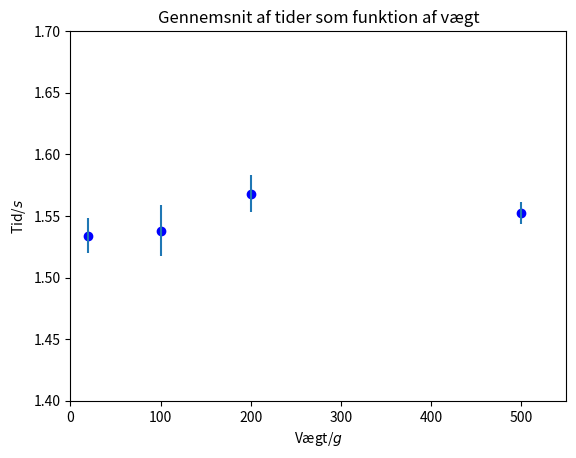
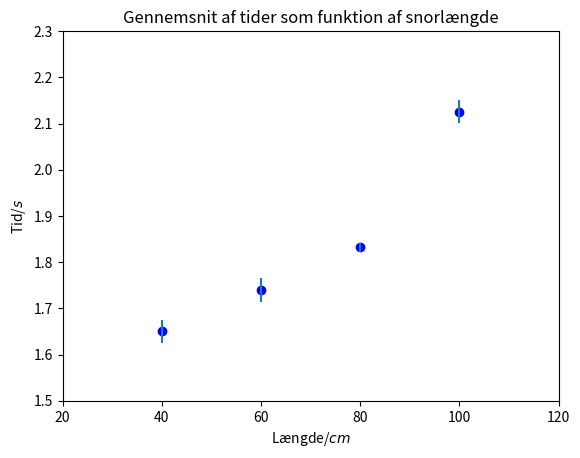
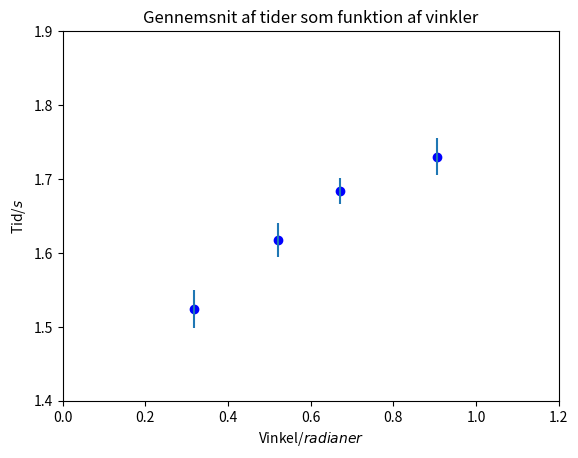

The matplotlib source for these figures, in order:
# Importerer de forskellige pakker
import numpy as np
import matplotlib.pyplot as plt

##########Forsøg 1 - Variende Vægt:############

#Jeg skriver nu vores data fra første forsøg ind
#fordelt på x- og y-aksen
vægte = np.array([20,100,200,500])

#Vi tog fem målinger per skiftende vægt så jeg skriver
#dem alle ind, for senere at kunne regne videre på dem
vægttider = np.array([[1.51,1.56,1.52,1.51,1.57],
                      [1.47,1.56,1.58,1.54,1.54],
                      [1.59,1.53,1.54,1.59,1.59],
                      [1.57,1.54,1.53,1.55,1.57]])

#Jeg beregner nu gennemsnittet af min y-akse-data
vt_avg = np.mean(vægttider, axis = 1)

#Og NumPy tillader os at beregne standafvigelsen således
vt_std = np.std(vægttider,axis=1,ddof=1)/np.sqrt(len(vægttider))

#Jeg starter et nyt plot
plt.figure(1)
#Indsætter mine x-værdier og de beregnede y-gennemsnit
plt.plot(vægte,vt_avg,'bo')
#Lægger også usikkerhederne ind i plottet
plt.errorbar(vægte,vt_avg,vt_std,ls='None')
#Vælger en god x- og y-akseskalering
plt.xlim(0,550)
plt.ylim(1.4,1.7)
#Vælger titlen, så vi kan genkende forsøget senere
plt.title("Gennemsnit af tider som funktion af vægt")
#Giver akserne labels
plt.xlabel(r"Vægt/$g$")
plt.ylabel(r"Tid/$s$")
#Gemmer vores plot
plt.savefig("VægtFigur.jpg")


# Jeg gør nu det samme for vores andet forsøg



########Forsøg 2 - Skiftende Snorlængde:########

#Jeg skriver nu vores data fra forsøg ind fordelt på x- og y-aksen
#Giver selvfølgelig et passende navn
længder = np.array([40,60,80,100])

#Vi tog fem målinger per skiftende vægt så jeg skriver
#dem alle ind, for senere at kunne regne videre på dem
længdetider = np.array([[1.69,1.60,1.69,1.59,1.68],
                        [1.68,1.74,1.74,1.82,1.72],
                        [1.81,1.83,1.86,1.82,1.84],
                        [2.06,2.18,2.10,2.13,2.16]])

#Jeg beregner igen gennemsnittet af min y-akse-data
ld_avg = np.mean(længdetider, axis = 1)

#Og NumPy tillader os igen at beregne standafvigelsen således
ld_std = np.std(længdetider,axis=1,ddof=1)/np.sqrt(len(længdetider))

#Jeg starter et nyt plot
plt.figure(2)
#Indsætter mine x-værdier og de beregnede y-gennemsnit
plt.plot(længder,ld_avg,'bo')
#Lægger også usikkerhederne ind i plottet
plt.errorbar(længder,ld_avg,ld_std,ls='None')
#Vælger en god x- og y-akseskalering
plt.xlim(20,120)
plt.ylim(1.5,2.3)
#Skifter titlen, så vi kan genkende forsøget senere
plt.title("Gennemsnit af tider som funktion af snorlængde")
#Giver akserne labels
plt.xlabel(r"Længde/$cm$")
plt.ylabel(r"Tid/$s$")
#Gemmer vores plot
plt.savefig("LængdeFigur.jpg")



# Jeg gør nu det samme for vores tredje forsøg



########Forsøg 3 - Vekslende Vinkel:########

#Jeg skriver nu vores data fra forsøg ind fordelt på x- og y-aksen
#Giver selvfølgelig et passende navn
vinkler = np.array([0.317,0.522,0.671,0.906])

#Vi tog fem målinger per skiftende vægt så jeg skriver
#dem alle ind, for senere at kunne regne videre på dem
vinkeltider = np.array([[1.51,1.54,1.57,1.56,1.44],
                        [1.55,1.59,1.65,1.65,1.65],
                        [1.69,1.69,1.73,1.63,1.68],
                        [1.72,1.73,1.81,1.67,1.72]])

#Jeg beregner igen gennemsnittet af min y-akse-data
vk_avg = np.mean(vinkeltider, axis = 1)

#Og NumPy tillader os igen at beregne standafvigelsen således
vk_std = np.std(vinkeltider,axis=1,ddof=1)/np.sqrt(len(vinkeltider))

#Jeg starter et nyt plot
plt.figure(3)
#Indsætter mine x-værdier og de beregnede y-gennemsnit
plt.plot(vinkler,vk_avg,'bo')
#Lægger også usikkerhederne ind i plottet
plt.errorbar(vinkler,vk_avg,vk_std,ls='None')
#Vælger en god x- og y-akseskalering
plt.xlim(0,1.2)
plt.ylim(1.4,1.9)
#Skifter titlen, så vi kan genkende forsøget senere
plt.title("Gennemsnit af tider som funktion af vinkler")
#Giver akserne labels
plt.xlabel(r"Vinkel/$radianer$")
plt.ylabel(r"Tid/$s$")
#Gemmer vores plot
plt.savefig("VinkelFigur.jpg")

#You have been Schauser-corrupted!!